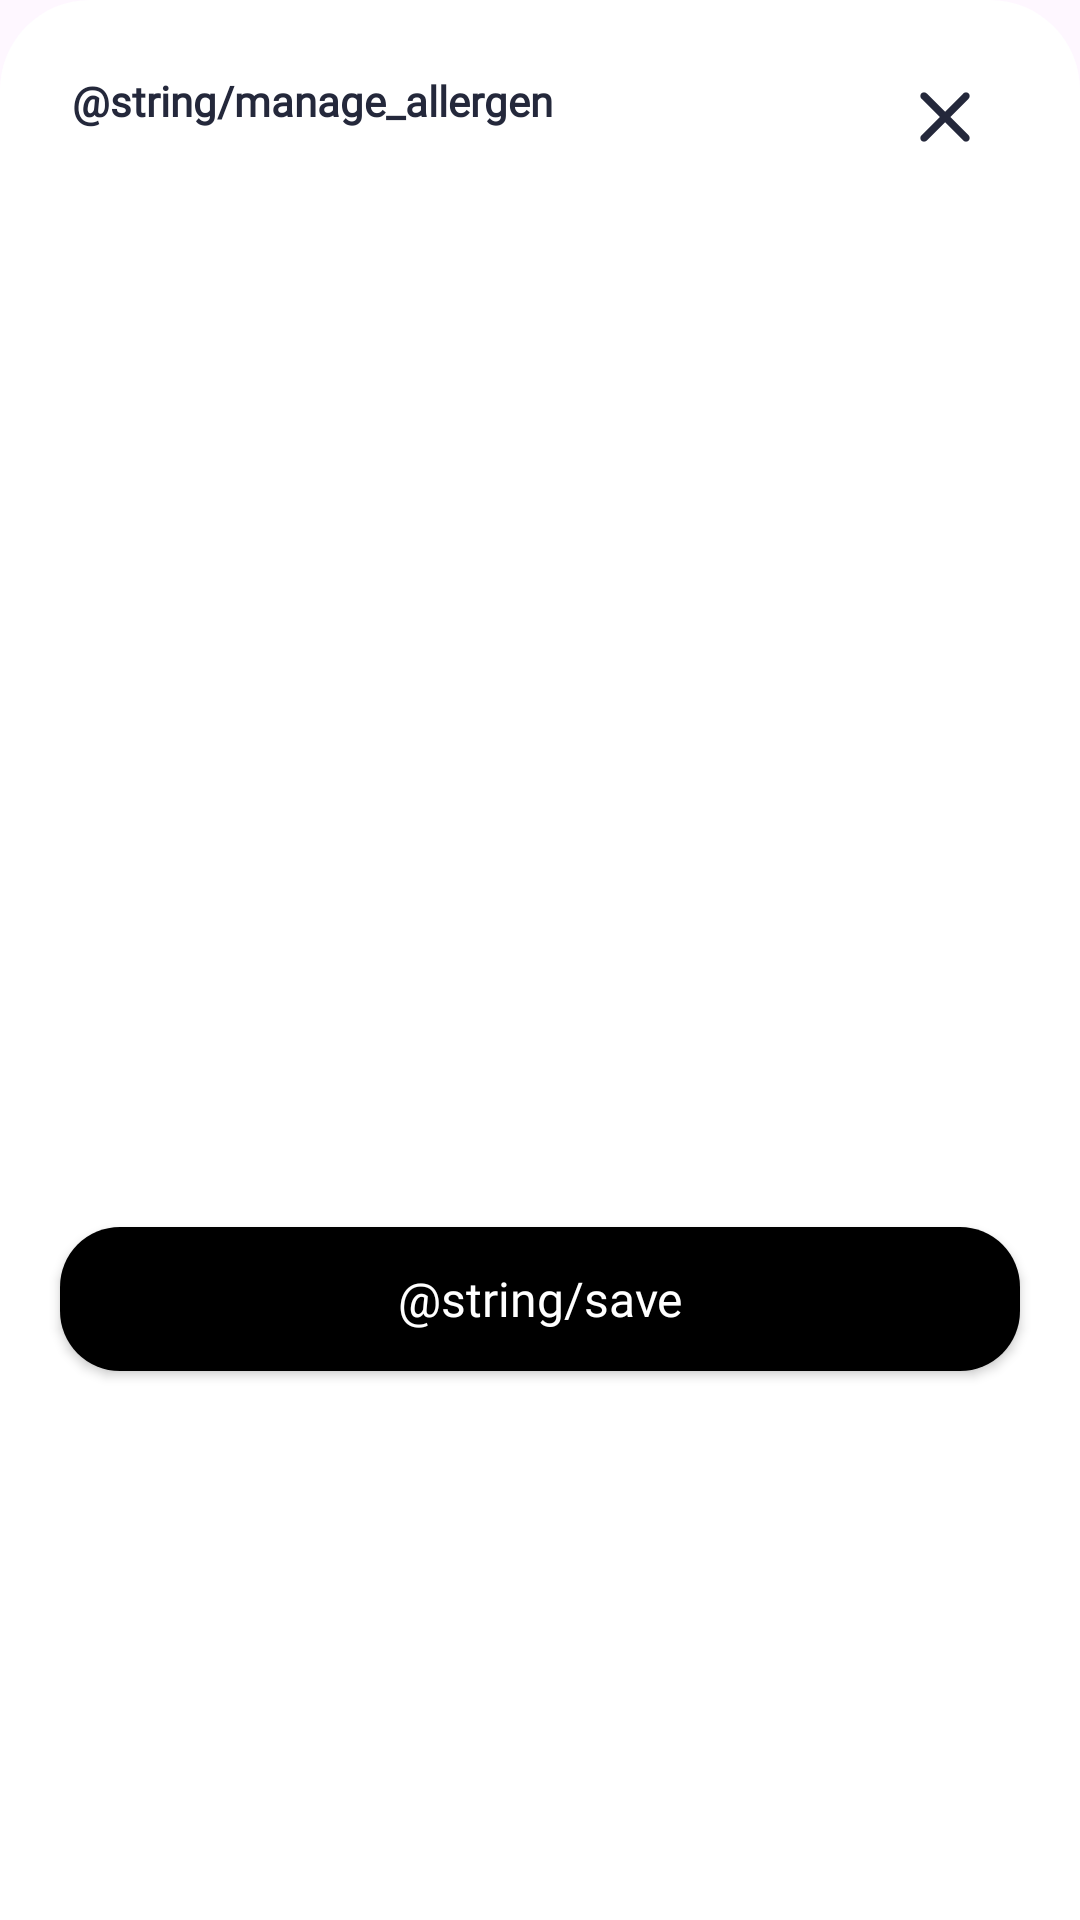

Here is an Android app screen rendered from its layout file. Give the layout XML and the strings, colors and styles it references.
<!-- AndroidManifest.xml: application theme Theme.MyApplication -->
<!-- res/layout/bottom_sheet_allergy_selection.xml -->
<?xml version="1.0" encoding="utf-8"?>
<androidx.constraintlayout.widget.ConstraintLayout xmlns:android="http://schemas.android.com/apk/res/android"
    xmlns:app="http://schemas.android.com/apk/res-auto"
    xmlns:tools="http://schemas.android.com/tools"
    android:layout_width="match_parent"
    android:layout_height="wrap_content"
    android:background="@drawable/bg_white_top_curves"
    android:paddingBottom="@dimen/new_dimen_24_dp">

    
    <TextView
        android:id="@+id/tvTitle"
        android:layout_width="0dp"
        android:layout_height="wrap_content"
        android:layout_margin="@dimen/new_dimen_24_dp"
        android:fontFamily="@font/montserrat_bold"
        android:text="@string/manage_allergen"
        android:textColor="@color/titleColor"
        android:textSize="@dimen/txt_mediumX"
        android:textStyle="bold"
        app:layout_constraintEnd_toStartOf="@id/ivClose"
        app:layout_constraintStart_toStartOf="parent"
        app:layout_constraintTop_toTopOf="parent" />

    <ImageView
        android:id="@+id/ivClose"
        android:layout_width="@dimen/new_dimen_30_dp"
        android:layout_height="@dimen/new_dimen_30_dp"
        android:layout_marginEnd="@dimen/new_dimen_30_dp"
        android:contentDescription="@string/close"
        android:src="@drawable/ic_close"
        app:layout_constraintEnd_toEndOf="parent"
        app:layout_constraintTop_toTopOf="@id/tvTitle" />

    
    <ProgressBar
        android:id="@+id/progressBar"
        android:layout_width="wrap_content"
        android:layout_height="wrap_content"
        android:layout_marginTop="@dimen/new_dimen_48_dp"
        android:visibility="gone"
        app:layout_constraintEnd_toEndOf="parent"
        app:layout_constraintStart_toStartOf="parent"
        app:layout_constraintTop_toBottomOf="@id/tvTitle" />

    
    <androidx.recyclerview.widget.RecyclerView
        android:id="@+id/rvAllergies"
        android:layout_width="match_parent"
        android:layout_height="wrap_content"
        android:layout_margin="@dimen/new_dimen_24_dp"
        app:layoutManager="androidx.recyclerview.widget.LinearLayoutManager"
        app:layout_constraintBottom_toTopOf="@id/btnSave"
        app:layout_constraintEnd_toEndOf="parent"
        app:layout_constraintHeight_max="400dp"
        app:layout_constraintStart_toStartOf="parent"
        app:layout_constraintTop_toBottomOf="@id/tvTitle"
        tools:itemCount="4"
        tools:listitem="@layout/item_allergy" />

    
    <androidx.appcompat.widget.AppCompatButton
        android:id="@+id/btnSave"
        android:layout_width="0dp"
        android:layout_height="@dimen/new_dimen_48_dp"
        android:layout_marginHorizontal="@dimen/new_dimen_20_dp"
        android:background="@drawable/button_rounded_black"
        android:text="@string/save"
        android:textAllCaps="false"
        android:textColor="@color/defaultButtonTextColor"
        android:textSize="@dimen/txt_mediumXX"
        app:layout_constraintBottom_toBottomOf="parent"
        app:layout_constraintEnd_toEndOf="parent"
        app:layout_constraintStart_toStartOf="parent"
        app:layout_constraintTop_toBottomOf="@id/rvAllergies" />

</androidx.constraintlayout.widget.ConstraintLayout>
<!-- res/layout/item_allergy.xml (included above) -->
<?xml version="1.0" encoding="utf-8"?>
<androidx.constraintlayout.widget.ConstraintLayout xmlns:android="http://schemas.android.com/apk/res/android"
    xmlns:app="http://schemas.android.com/apk/res-auto"
    xmlns:tools="http://schemas.android.com/tools"
    android:layout_width="match_parent"
    android:layout_height="wrap_content">

    <TextView
        android:id="@+id/tvAllergyName"
        android:layout_width="0dp"
        android:layout_height="wrap_content"
        android:textColor="@color/textColor"
        android:textSize="@dimen/standard_sub_title_size"
        android:padding="@dimen/new_dimen_10_dp"
        app:layout_constraintBottom_toBottomOf="parent"
        app:layout_constraintEnd_toStartOf="@id/cbAllergy"
        app:layout_constraintStart_toStartOf="parent"
        app:layout_constraintTop_toTopOf="parent"
        tools:text="Gluten" />

    <CheckBox
        android:id="@+id/cbAllergy"
        android:layout_width="wrap_content"
        android:layout_height="wrap_content"
        android:buttonTint="@color/colorPrimary"
        app:layout_constraintBottom_toBottomOf="parent"
        app:layout_constraintEnd_toEndOf="parent"
        app:layout_constraintTop_toTopOf="parent" />

</androidx.constraintlayout.widget.ConstraintLayout>
<!-- resources referenced by this layout -->
<resources>
  <color name="colorPrimary">#C71920</color>
  <color name="defaultButtonTextColor">#FFFFFF</color>
  <color name="textColor">#434343</color>
  <color name="titleColor">#24283B</color>
  <dimen name="new_dimen_10_dp">10dp</dimen>
  <dimen name="new_dimen_20_dp">20dp</dimen>
  <dimen name="new_dimen_24_dp">24dp</dimen>
  <dimen name="new_dimen_30_dp">30dp</dimen>
  <dimen name="new_dimen_48_dp">48dp</dimen>
  <dimen name="txt_mediumX">14sp</dimen>
  <dimen name="txt_mediumXX">16sp</dimen>
  <!-- drawable bg_white_top_curves (drawable) -->
  <?xml version="1.0" encoding="utf-8"?>
  <shape xmlns:android="http://schemas.android.com/apk/res/android">
      <solid android:color="@color/white"/>
      <corners android:radius="30dp"
          android:bottomLeftRadius="0dp"
          android:bottomRightRadius="0dp" />
  </shape>
  <!-- drawable button_rounded_black (drawable) -->
  <?xml version="1.0" encoding="utf-8"?>
  <shape xmlns:android="http://schemas.android.com/apk/res/android">
      <solid android:color="@color/black" />
      <corners android:radius="@dimen/new_dimen_20_dp" />
  </shape>
  <!-- drawable ic_close (drawable) -->
  <vector xmlns:android="http://schemas.android.com/apk/res/android"
      android:width="24dp"
      android:height="24dp"
      android:viewportWidth="24"
      android:viewportHeight="24">
    <path
        android:pathData="M12.001,13.4L7.101,18.3C6.917,18.483 6.684,18.575 6.401,18.575C6.117,18.575 5.884,18.483 5.701,18.3C5.517,18.117 5.426,17.883 5.426,17.6C5.426,17.316 5.517,17.083 5.701,16.9L10.601,12L5.701,7.1C5.517,6.916 5.426,6.683 5.426,6.4C5.426,6.116 5.517,5.883 5.701,5.7C5.884,5.516 6.117,5.425 6.401,5.425C6.684,5.425 6.917,5.516 7.101,5.7L12.001,10.6L16.901,5.7C17.084,5.516 17.317,5.425 17.601,5.425C17.884,5.425 18.117,5.516 18.301,5.7C18.484,5.883 18.576,6.116 18.576,6.4C18.576,6.683 18.484,6.916 18.301,7.1L13.401,12L18.301,16.9C18.484,17.083 18.576,17.316 18.576,17.6C18.576,17.883 18.484,18.117 18.301,18.3C18.117,18.483 17.884,18.575 17.601,18.575C17.317,18.575 17.084,18.483 16.901,18.3L12.001,13.4Z"
        android:fillColor="#24283B"/>
  </vector>
  <style name="Theme.MyApplication" parent="Base.Theme.MyApplication">
          <item name="fontFamily">@font/monstreat_medium</item>
          <item name="android:statusBarColor">@color/colorPrimary</item>
      </style>
  <color name="white">#FFFFFF</color>
  <color name="black">#000000</color>
  <style name="Base.Theme.MyApplication" parent="Theme.Material3.DayNight.NoActionBar">
          
          
      </style>
</resources>
